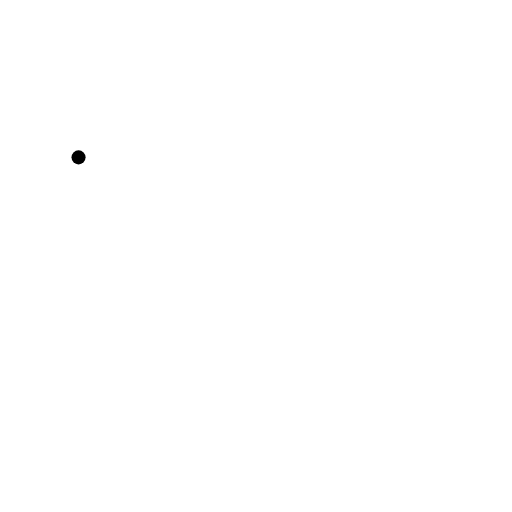
t = 0.00 s
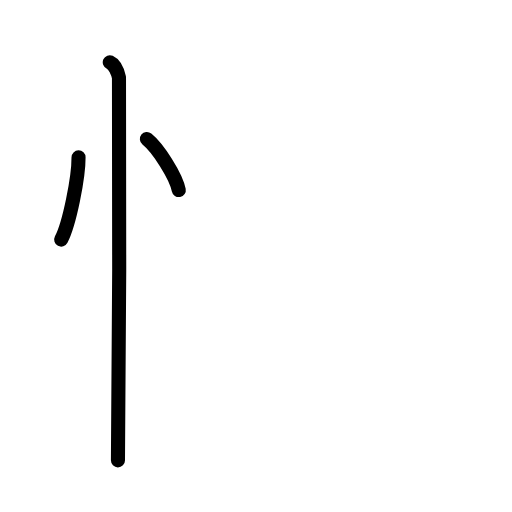
t = 2.60 s
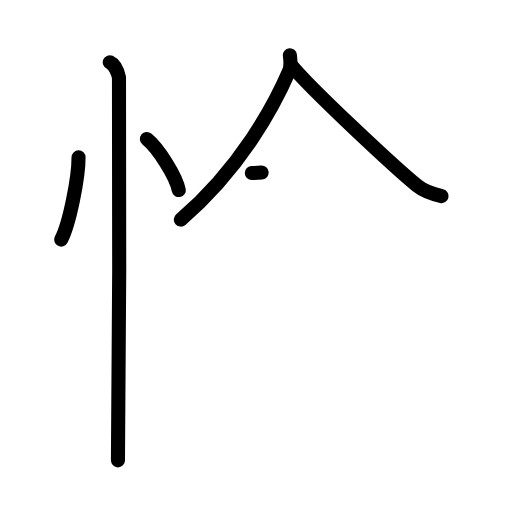
t = 5.20 s
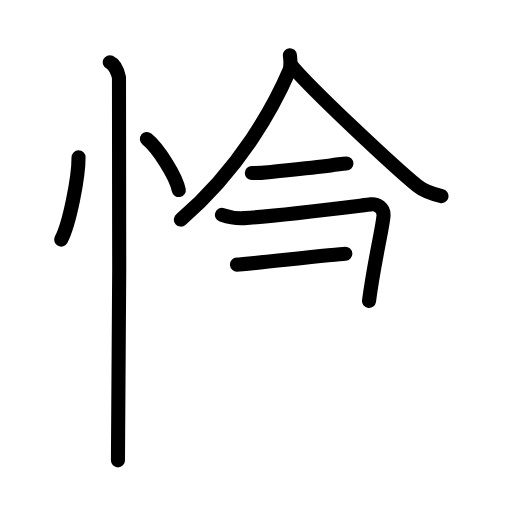
t = 7.80 s
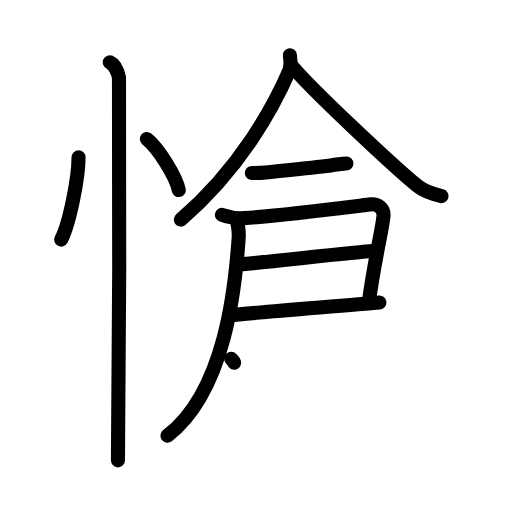
t = 10.40 s
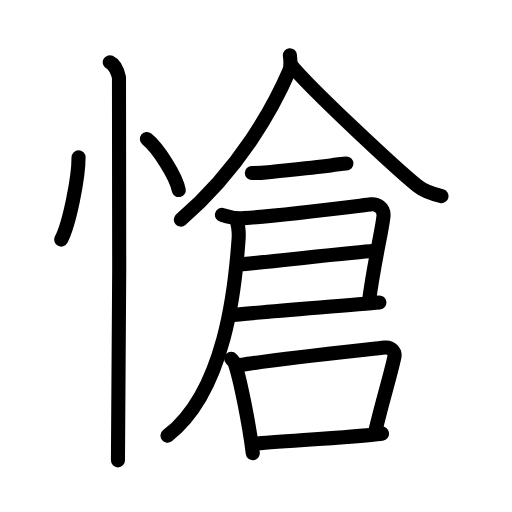
t = 13.00 s

The animated SVG that drew these frames (rendered in a browser with its animation timeline set to each time). Animation: 37 SMIL elements (animate=37); one cycle of 13.00 s.

<?xml version="1.0" encoding="UTF-8"?>
<!--
AniKanjiVG is licensed by CC-BY-SA Paul C. Sommerhoff (https://bitbucket.org/sommerhoff/anikanjivg).
AniKanjiVG uses KanjiVG which is licensed by CC-BY-SA Ulrich Apel (http://kanjivg.tagaini.net).
See also http://creativecommons.org/licenses/by-sa/3.0/
-->
<svg xmlns:kvg='http://kanjivg.tagaini.net' xmlns='http://www.w3.org/2000/svg' width='109' height='109' viewBox='0 0 109 109' style='fill:none;stroke:#000000;stroke-width:3;stroke-linecap:round;stroke-linejoin:round;' id="kvg:kanji_06134"><g id="kvg:06134" kvg:element="愴"><g id="kvg:06134-g1" kvg:element="忄" kvg:variant="true" kvg:original="心" kvg:position="left" kvg:radical="general"><path id="kvg:06134-s1" kvg:type="㇔" d="M16.72,33.5c0.02,4.31-1.94,14.14-3.69,17.5"><animate attributeName="d" begin="0.0s" dur="1.0s" from="M16.72,33.5C16.72,33.5,16.72,33.5,16.72,33.5" to="M16.72,33.5c0.02,4.31-1.94,14.14-3.69,17.5" />
</path>
<path id="kvg:06134-s2" kvg:type="㇔" d="M31.27,29.58c2.4,1.92,6.19,7.9,6.79,10.88"><animate attributeName="d" begin="1.0s" dur="1.0s" from="M31.27,29.58C31.27,29.58,31.27,29.58,31.27,29.58" to="M31.27,29.58c2.4,1.92,6.19,7.9,6.79,10.88" />
<animate attributeName="d" begin="0s" dur="1.0s" from="M-100,-100" to="M-100,-100" />
</path>
<path id="kvg:06134-s3" kvg:type="㇑" d="M23.37,13.25c1.09,0.5,1.74,2.25,1.96,3.25c0.22,1,0,75.25-0.22,81.5"><animate attributeName="d" begin="2.0s" dur="0.5s" from="M23.37,13.25C23.37,13.25,23.37,13.25,23.37,13.25" to="M23.37,13.25c1.09,0.5,1.74,2.25,1.96,3.25" />
<animate attributeName="d" begin="2.5s" dur="0.5s" from="M23.37,13.25c1.09,0.5,1.74,2.25,1.96,3.25c0,0,0,0,0,0,0" to="M23.37,13.25c1.09,0.5,1.74,2.25,1.96,3.25c0.22,1,0,75.25-0.22,81.5" />
<animate attributeName="d" begin="0s" dur="2.0s" from="M-100,-100" to="M-100,-100" />
</path>
</g>
<g id="kvg:06134-g2" kvg:element="倉" kvg:position="right"><g id="kvg:06134-g3" kvg:element="人" kvg:position="top"><path id="kvg:06134-s4" kvg:type="㇒" d="M61.71,11.75c0.07,0.82,0.35,2.2-0.13,3.31c-3.33,7.69-10.33,20.69-23.08,31.69"><animate attributeName="d" begin="3.0s" dur="0.5s" from="M61.71,11.75C61.71,11.75,61.71,11.75,61.71,11.75" to="M61.71,11.75c0.07,0.82,0.35,2.2-0.13,3.31" />
<animate attributeName="d" begin="3.5s" dur="0.5s" from="M61.71,11.75c0.07,0.82,0.35,2.2-0.13,3.31c0,0,0,0,0,0,0" to="M61.71,11.75c0.07,0.82,0.35,2.2-0.13,3.31c-3.33,7.69-10.33,20.69-23.08,31.69" />
<animate attributeName="d" begin="0s" dur="3.0s" from="M-100,-100" to="M-100,-100" />
</path>
<path id="kvg:06134-s5" kvg:type="㇏" d="M61.89,13.75c4.2,5.16,22.31,22.02,26.95,25.8c1.57,1.28,3.59,1.83,5.16,2.2"><animate attributeName="d" begin="4.0s" dur="0.5s" from="M61.89,13.75C61.89,13.75,61.89,13.75,61.89,13.75" to="M61.89,13.75c4.2,5.16,22.31,22.02,26.95,25.8" />
<animate attributeName="d" begin="4.5s" dur="0.5s" from="M61.89,13.75c4.2,5.16,22.31,22.02,26.95,25.8c0,0,0,0,0,0,0" to="M61.89,13.75c4.2,5.16,22.31,22.02,26.95,25.8c1.57,1.28,3.59,1.83,5.16,2.2" />
<animate attributeName="d" begin="0s" dur="4.0s" from="M-100,-100" to="M-100,-100" />
</path>
</g>
<g id="kvg:06134-g4" kvg:position="bottom"><path id="kvg:06134-s6" kvg:type="㇐" d="M53.61,36.84c0.51,0,2.39-0.07,3.48-0.19c3.72-0.4,8.82-0.91,13.3-1.44c1.94-0.23,2.51-0.39,3.36-0.39"><animate attributeName="d" begin="5.0s" dur="0.3333333333333333s" from="M53.61,36.84C53.61,36.84,53.61,36.84,53.61,36.84" to="M53.61,36.84c0.51,0,2.39-0.07,3.48-0.19" />
<animate attributeName="d" begin="5.333333333333333s" dur="0.3333333333333333s" from="M53.61,36.84c0.51,0,2.39-0.07,3.48-0.19c0,0,0,0,0,0,0" to="M53.61,36.84c0.51,0,2.39-0.07,3.48-0.19c3.72-0.4,8.82-0.91,13.3-1.44" />
<animate attributeName="d" begin="5.666666666666667s" dur="0.3333333333333333s" from="M53.61,36.84c0.51,0,2.39-0.07,3.48-0.19c3.72-0.4,8.82-0.91,13.3-1.44c0,0,0,0,0,0,0" to="M53.61,36.84c0.51,0,2.39-0.07,3.48-0.19c3.72-0.4,8.82-0.91,13.3-1.44c1.94-0.23,2.51-0.39,3.36-0.39" />
<animate attributeName="d" begin="0s" dur="5.0s" from="M-100,-100" to="M-100,-100" />
</path>
<path id="kvg:06134-s7" kvg:type="㇕" d="M47.25,45.75c1.5,0.5,3.4,0.79,4.75,0.69c8.38-0.59,25.55-2.79,26.88-2.93c1.4-0.15,2.91,0.74,2.76,2.5c-0.25,2.78-2.01,9.87-3.08,18.07"><animate attributeName="d" begin="6.0s" dur="0.25s" from="M47.25,45.75C47.25,45.75,47.25,45.75,47.25,45.75" to="M47.25,45.75c1.5,0.5,3.4,0.79,4.75,0.69" />
<animate attributeName="d" begin="6.25s" dur="0.25s" from="M47.25,45.75c1.5,0.5,3.4,0.79,4.75,0.69c0,0,0,0,0,0,0" to="M47.25,45.75c1.5,0.5,3.4,0.79,4.75,0.69c8.38-0.59,25.55-2.79,26.88-2.93" />
<animate attributeName="d" begin="6.5s" dur="0.25s" from="M47.25,45.75c1.5,0.5,3.4,0.79,4.75,0.69c8.38-0.59,25.55-2.79,26.88-2.93c0,0,0,0,0,0,0" to="M47.25,45.75c1.5,0.5,3.4,0.79,4.75,0.69c8.38-0.59,25.55-2.79,26.88-2.93c1.4-0.15,2.91,0.74,2.76,2.5" />
<animate attributeName="d" begin="6.75s" dur="0.25s" from="M47.25,45.75c1.5,0.5,3.4,0.79,4.75,0.69c8.38-0.59,25.55-2.79,26.88-2.93c1.4-0.15,2.91,0.74,2.76,2.5c0,0,0,0,0,0,0" to="M47.25,45.75c1.5,0.5,3.4,0.79,4.75,0.69c8.38-0.59,25.55-2.79,26.88-2.93c1.4-0.15,2.91,0.74,2.76,2.5c-0.25,2.78-2.01,9.87-3.08,18.07" />
<animate attributeName="d" begin="0s" dur="6.0s" from="M-100,-100" to="M-100,-100" />
</path>
<path id="kvg:06134-s8" kvg:type="㇐" d="M50.45,56.34c2.48-0.1,26.03-2.8,28.83-2.91"><animate attributeName="d" begin="7.0s" dur="1.0s" from="M50.45,56.34C50.45,56.34,50.45,56.34,50.45,56.34" to="M50.45,56.34c2.48-0.1,26.03-2.8,28.83-2.91" />
<animate attributeName="d" begin="0s" dur="7.0s" from="M-100,-100" to="M-100,-100" />
</path>
<path id="kvg:06134-s9" kvg:type="㇐" d="M48.86,67.13c5.11-0.6,25.57-2.13,31.91-2.73"><animate attributeName="d" begin="8.0s" dur="1.0s" from="M48.86,67.13C48.86,67.13,48.86,67.13,48.86,67.13" to="M48.86,67.13c5.11-0.6,25.57-2.13,31.91-2.73" />
<animate attributeName="d" begin="0s" dur="8.0s" from="M-100,-100" to="M-100,-100" />
</path>
<path id="kvg:06134-s10" kvg:type="㇒" d="M50.12,46.5c0.53,0.72,0.79,2.78,0.68,4.33C50.08,61.04,48,83.25,35.66,92.75"><animate attributeName="d" begin="9.0s" dur="0.5s" from="M50.12,46.5C50.12,46.5,50.12,46.5,50.12,46.5" to="M50.12,46.5c0.53,0.72,0.79,2.78,0.68,4.33" />
<animate attributeName="d" begin="9.5s" dur="0.5s" from="M50.12,46.5c0.53,0.72,0.79,2.78,0.68,4.33c0,0,0,0,0,0,0" to="M50.12,46.5c0.53,0.72,0.79,2.78,0.68,4.33C50.08,61.04,48,83.25,35.66,92.75" />
<animate attributeName="d" begin="0s" dur="9.0s" from="M-100,-100" to="M-100,-100" />
</path>
<g id="kvg:06134-g5" kvg:element="口"><path id="kvg:06134-s11" kvg:type="㇑" d="M49.21,76.38c0.33,0.35,0.67,0.63,0.81,1.07c1.15,3.43,3.02,12.89,3.8,19.05"><animate attributeName="d" begin="10.0s" dur="0.5s" from="M49.21,76.38C49.21,76.38,49.21,76.38,49.21,76.38" to="M49.21,76.38c0.33,0.35,0.67,0.63,0.81,1.07" />
<animate attributeName="d" begin="10.5s" dur="0.5s" from="M49.21,76.38c0.33,0.35,0.67,0.63,0.81,1.07c0,0,0,0,0,0,0" to="M49.21,76.38c0.33,0.35,0.67,0.63,0.81,1.07c1.15,3.43,3.02,12.89,3.8,19.05" />
<animate attributeName="d" begin="0s" dur="10.0s" from="M-100,-100" to="M-100,-100" />
</path>
<path id="kvg:06134-s12" kvg:type="㇕b" d="M51.27,77.71c7.16-1.21,26.77-3.27,30.64-3.72c1.42-0.17,2.27,0.98,2.06,1.94c-0.84,4.01-2.82,10.35-4.07,15.89"><animate attributeName="d" begin="11.0s" dur="0.3333333333333333s" from="M51.27,77.71C51.27,77.71,51.27,77.71,51.27,77.71" to="M51.27,77.71c7.16-1.21,26.77-3.27,30.64-3.72" />
<animate attributeName="d" begin="11.333333333333334s" dur="0.3333333333333333s" from="M51.27,77.71c7.16-1.21,26.77-3.27,30.64-3.72c0,0,0,0,0,0,0" to="M51.27,77.71c7.16-1.21,26.77-3.27,30.64-3.72c1.42-0.17,2.27,0.98,2.06,1.94" />
<animate attributeName="d" begin="11.666666666666666s" dur="0.3333333333333333s" from="M51.27,77.71c7.16-1.21,26.77-3.27,30.64-3.72c1.42-0.17,2.27,0.98,2.06,1.94c0,0,0,0,0,0,0" to="M51.27,77.71c7.16-1.21,26.77-3.27,30.64-3.72c1.42-0.17,2.27,0.98,2.06,1.94c-0.84,4.01-2.82,10.35-4.07,15.89" />
<animate attributeName="d" begin="0s" dur="11.0s" from="M-100,-100" to="M-100,-100" />
</path>
<path id="kvg:06134-s13" kvg:type="㇐b" d="M53.99,94.49c4.55-0.51,21.1-1.39,27.34-2.17"><animate attributeName="d" begin="12.0s" dur="1.0s" from="M53.99,94.49C53.99,94.49,53.99,94.49,53.99,94.49" to="M53.99,94.49c4.55-0.51,21.1-1.39,27.34-2.17" />
<animate attributeName="d" begin="0s" dur="12.0s" from="M-100,-100" to="M-100,-100" />
</path>
</g>
</g>
</g>
</g>
</svg>
